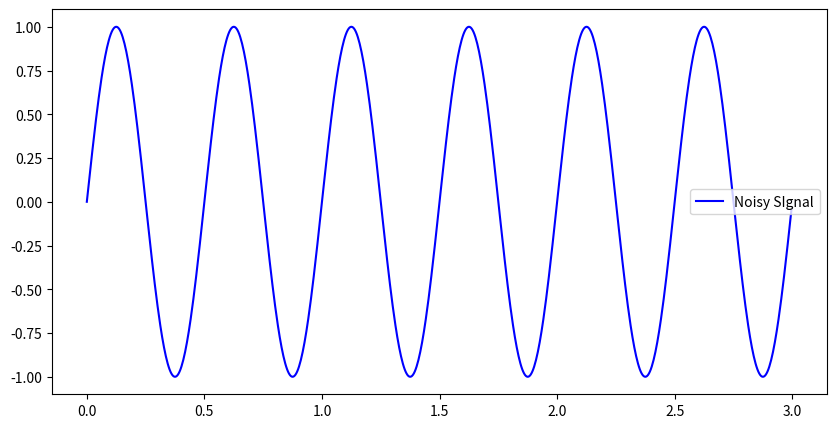

This chart was generated by the following Python code:
import numpy as np
import matplotlib.pyplot as plt

# Create a signal...
srate = 256 # Hz sampling rate
t = np.arange(0,3,1/srate)
# Printing all numbers from 1 to 2 in steps of 0.1
# print(np.arange(1, 2, 0.1))
# Output: 
# [1.  1.1 1.2 1.3 1.4 1.5 1.6 1.7 1.8 1.9]
# If you try it with the range() function, you get a TypeError.

x = np.sin(2*np.pi*2*t) # creating a sinusoidal signal or base signal

plt.figure(figsize=(10,5))
# The figure() function in pyplot module of matplotlib library is used to create a new figure.
# figsize(float, float): These parameter are the width, height in inches.

# The plot() function in pyplot module of matplotlib library is used to make a 2D hexagonal binning plot of points x, y.
plt.plot(t, x, 'b', label='Noisy SIgnal')
plt.legend(fontsize=10)

plt.show()
